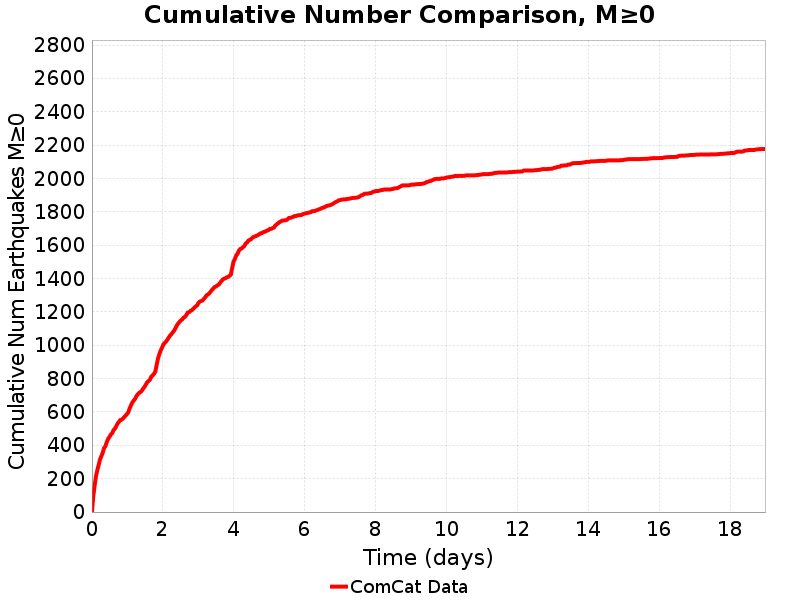

The data file committed next to this chart (first rows):
Time (days), ComCat Data
0.0, 0.0
0.03803, 96.0
0.07607, 159.0
0.1141, 215.0
0.1521, 252.0
0.1902, 283.0
0.2282, 316.0
0.2662, 335.0
0.3043, 356.0
0.3423, 384.0
0.3803, 395.0
0.4184, 420.0
0.4564, 439.0
0.4944, 451.0
0.5325, 465.0
0.5705, 473.0
0.6085, 491.0
0.6466, 500.0
0.6846, 514.0
0.7226, 531.0
0.7607, 541.0
0.7987, 552.0
0.8367, 554.0
0.8748, 561.0
0.9128, 570.0
0.9508, 579.0
0.9889, 588.0
1.027, 599.0
1.065, 623.0
1.103, 641.0
1.141, 658.0
1.179, 669.0
1.217, 679.0
1.255, 696.0
1.293, 706.0
1.331, 715.0
1.369, 720.0
1.407, 728.0
1.445, 741.0
1.483, 751.0
1.521, 765.0
1.559, 779.0
1.597, 786.0
1.635, 794.0
1.673, 812.0
1.712, 820.0
1.75, 829.0
1.788, 842.0
1.826, 883.0
1.864, 922.0
1.902, 948.0
1.94, 970.0
1.978, 986.0
2.016, 1006
2.054, 1015
2.092, 1023
2.13, 1035
2.168, 1047
2.206, 1060
2.244, 1068
... 440 more rows
